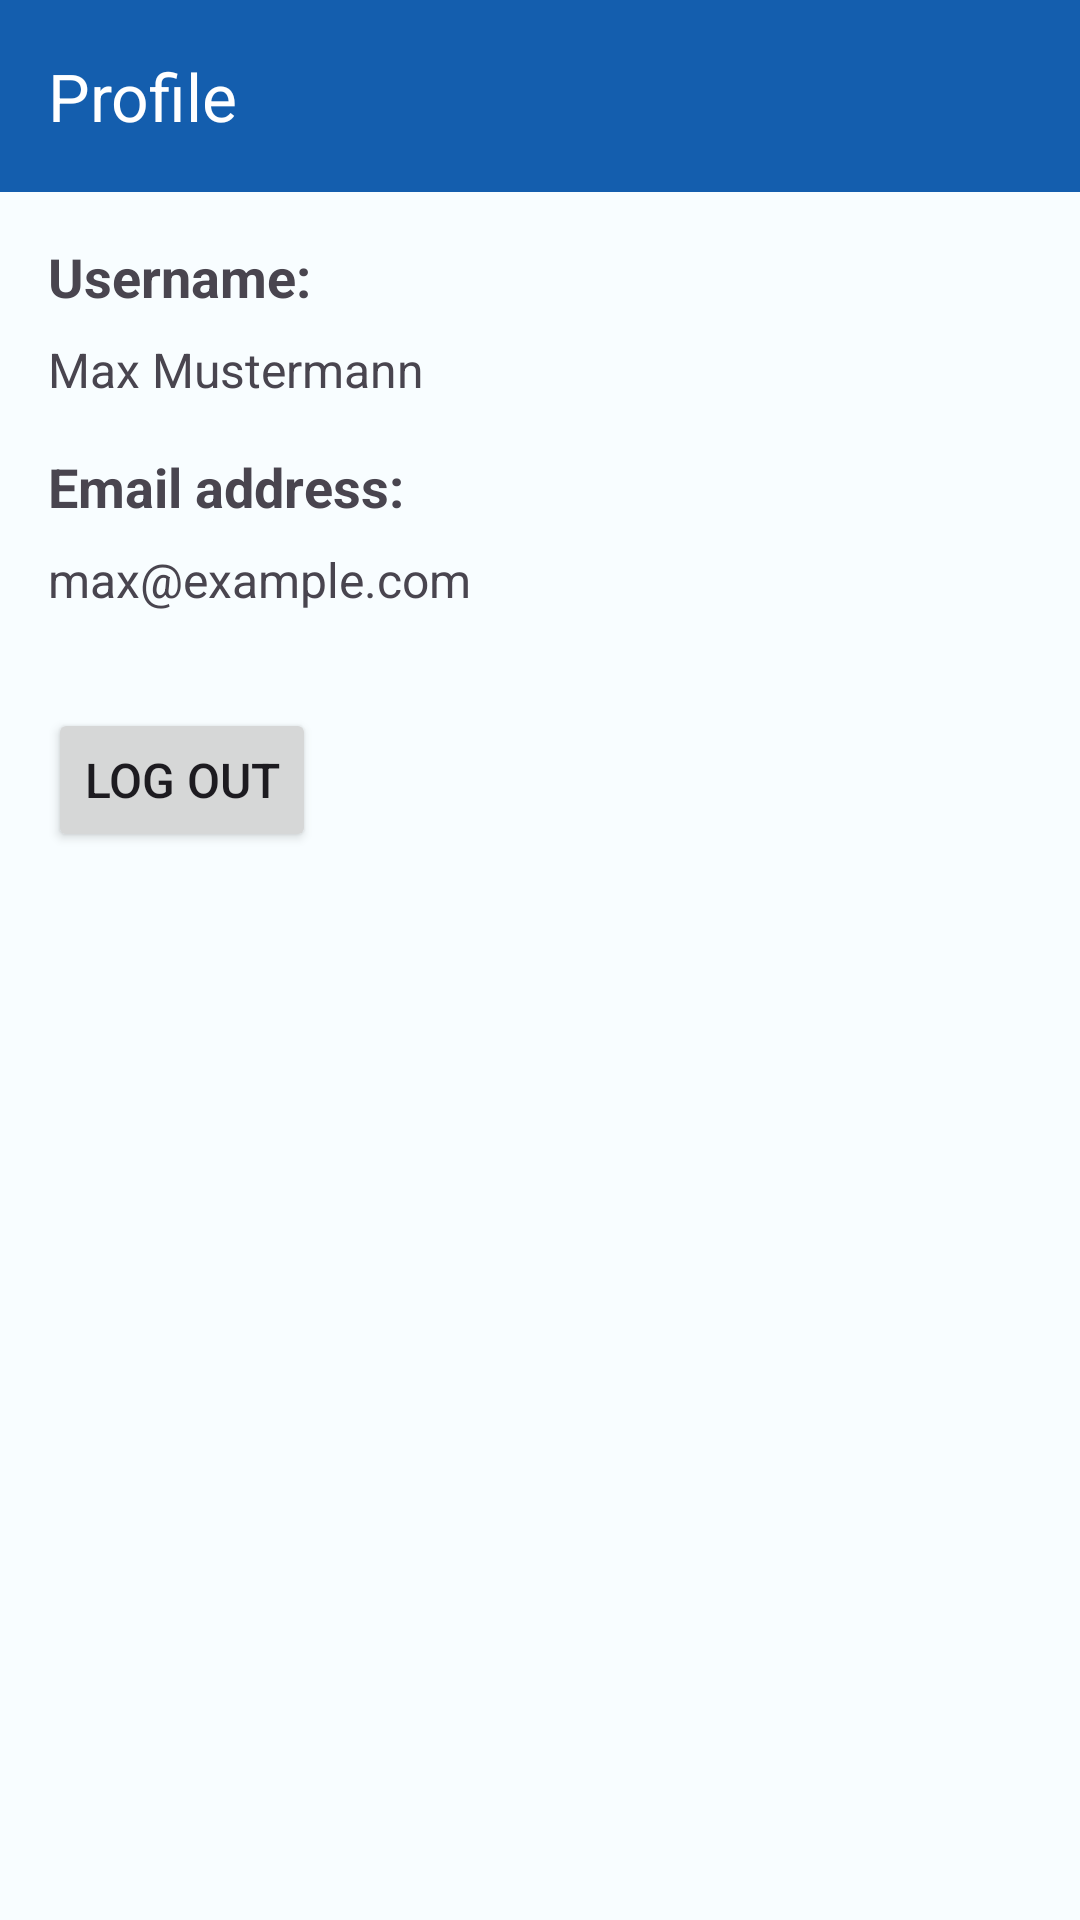

The Android layout XML behind this screen, and the referenced resources:
<!-- AndroidManifest.xml: application theme Theme.YuGiOh_TCG_DeckMaster -->
<!-- res/layout/fragment_profile.xml -->
<?xml version="1.0" encoding="utf-8"?>
<androidx.constraintlayout.widget.ConstraintLayout
    xmlns:android="http://schemas.android.com/apk/res/android"
    xmlns:app="http://schemas.android.com/apk/res-auto"
    xmlns:tools="http://schemas.android.com/tools"
    android:layout_width="match_parent"
    android:layout_height="match_parent">

    
    <com.google.android.material.appbar.MaterialToolbar
        android:id="@+id/mtProfile"
        android:layout_width="0dp"
        android:layout_height="wrap_content"
        android:background="?attr/colorPrimary"
        android:minHeight="?attr/actionBarSize"
        android:theme="?attr/actionBarTheme"
        app:layout_constraintEnd_toEndOf="parent"
        app:layout_constraintStart_toStartOf="parent"
        app:layout_constraintTop_toTopOf="parent"
        app:navigationIcon="@drawable/baseline_arrow_back_24"
        app:navigationIconTint="?attr/colorOnPrimary"
        app:title="Profile"
        app:titleTextColor="?attr/colorOnPrimary" />

    

    

    <TextView
        android:id="@+id/textViewUsernameLabel"
        android:layout_width="wrap_content"
        android:layout_height="wrap_content"
        android:layout_marginStart="16dp"
        android:layout_marginTop="16dp"
        android:text="Username:"
        android:textSize="18sp"
        android:textStyle="bold"
        app:layout_constraintStart_toStartOf="parent"
        app:layout_constraintTop_toBottomOf="@id/mtProfile" />

    <TextView
        android:id="@+id/textViewUsername"
        android:layout_width="wrap_content"
        android:layout_height="wrap_content"
        android:layout_marginStart="16dp"
        android:layout_marginTop="8dp"
        android:text="Max Mustermann"
        android:textSize="16sp"
        app:layout_constraintStart_toStartOf="parent"
        app:layout_constraintTop_toBottomOf="@+id/textViewUsernameLabel" />

    <TextView
        android:id="@+id/textViewEmailLabel"
        android:layout_width="wrap_content"
        android:layout_height="wrap_content"
        android:layout_marginStart="16dp"
        android:layout_marginTop="16dp"
        android:text="Email address:"
        android:textSize="18sp"
        android:textStyle="bold"
        app:layout_constraintStart_toStartOf="parent"
        app:layout_constraintTop_toBottomOf="@id/textViewUsername" />

    

    <TextView
        android:id="@+id/textViewEmail"
        android:layout_width="wrap_content"
        android:layout_height="wrap_content"
        android:layout_marginStart="16dp"
        android:layout_marginTop="8dp"
        android:text="max@example.com"
        android:textSize="16sp"
        app:layout_constraintStart_toStartOf="parent"
        app:layout_constraintTop_toBottomOf="@+id/textViewEmailLabel" />

    <Button
        android:id="@+id/buttonLogOut"
        android:layout_width="wrap_content"
        android:layout_height="wrap_content"
        android:layout_marginStart="16dp"
        android:layout_marginTop="32dp"
        android:text="Log out"
        android:textSize="16sp"
        app:layout_constraintStart_toStartOf="parent"
        app:layout_constraintTop_toBottomOf="@id/textViewEmail" />

</androidx.constraintlayout.widget.ConstraintLayout>
<!-- resources referenced by this layout -->
<resources>
  <style name="Theme.YuGiOh_TCG_DeckMaster" parent="Base.Theme.YuGiOh_TCG_DeckMaster" />
  <style name="Base.Theme.YuGiOh_TCG_DeckMaster" parent="Theme.Material3.Light.NoActionBar">
          <item name="colorPrimary">@color/md_theme_light_primary</item>
          <item name="colorOnPrimary">@color/md_theme_light_onPrimary</item>
          <item name="colorPrimaryContainer">@color/md_theme_light_primaryContainer</item>
          <item name="colorOnPrimaryContainer">@color/md_theme_light_onPrimaryContainer</item>
          <item name="colorSecondary">@color/md_theme_light_secondary</item>
          <item name="colorOnSecondary">@color/md_theme_light_onSecondary</item>
          <item name="colorSecondaryContainer">@color/md_theme_light_secondaryContainer</item>
          <item name="colorOnSecondaryContainer">@color/md_theme_light_onSecondaryContainer</item>
          <item name="colorTertiary">@color/md_theme_light_tertiary</item>
          <item name="colorOnTertiary">@color/md_theme_light_onTertiary</item>
          <item name="colorTertiaryContainer">@color/md_theme_light_tertiaryContainer</item>
          <item name="colorOnTertiaryContainer">@color/md_theme_light_onTertiaryContainer</item>
          <item name="colorError">@color/md_theme_light_error</item>
          <item name="colorErrorContainer">@color/md_theme_light_errorContainer</item>
          <item name="colorOnError">@color/md_theme_light_onError</item>
          <item name="colorOnErrorContainer">@color/md_theme_light_onErrorContainer</item>
          <item name="android:colorBackground">@color/md_theme_light_background</item>
          <item name="colorOnBackground">@color/md_theme_light_onBackground</item>
          <item name="colorSurface">@color/md_theme_light_surface</item>
          <item name="colorOnSurface">@color/md_theme_light_onSurface</item>
          <item name="colorSurfaceVariant">@color/md_theme_light_surfaceVariant</item>
          <item name="colorOnSurfaceVariant">@color/md_theme_light_onSurfaceVariant</item>
          <item name="colorOutline">@color/md_theme_light_outline</item>
          <item name="colorOnSurfaceInverse">@color/md_theme_light_inverseOnSurface</item>
          <item name="colorSurfaceInverse">@color/md_theme_light_inverseSurface</item>
          <item name="colorPrimaryInverse">@color/md_theme_light_inversePrimary</item>
      </style>
  <color name="md_theme_light_primary">#145EAE</color>
  <color name="md_theme_light_onPrimary">#FFFFFF</color>
  <color name="md_theme_light_primaryContainer">#D5E3FF</color>
  <color name="md_theme_light_onPrimaryContainer">#001B3C</color>
  <color name="md_theme_light_secondary">#7D00FA</color>
  <color name="md_theme_light_onSecondary">#FFFFFF</color>
  <color name="md_theme_light_secondaryContainer">#ECDCFF</color>
  <color name="md_theme_light_onSecondaryContainer">#270057</color>
  <color name="md_theme_light_tertiary">#C00100</color>
  <color name="md_theme_light_onTertiary">#FFFFFF</color>
  <color name="md_theme_light_tertiaryContainer">#FFDAD4</color>
  <color name="md_theme_light_onTertiaryContainer">#410000</color>
  <color name="md_theme_light_error">#BA1A1A</color>
  <color name="md_theme_light_errorContainer">#FFDAD6</color>
  <color name="md_theme_light_onError">#FFFFFF</color>
  <color name="md_theme_light_onErrorContainer">#410002</color>
  <color name="md_theme_light_background">#F8FDFF</color>
  <color name="md_theme_light_onBackground">#001F25</color>
  <color name="md_theme_light_surface">#F8FDFF</color>
  <color name="md_theme_light_onSurface">#001F25</color>
  <color name="md_theme_light_surfaceVariant">#E0E2EC</color>
  <color name="md_theme_light_onSurfaceVariant">#43474E</color>
  <color name="md_theme_light_outline">#74777F</color>
  <color name="md_theme_light_inverseOnSurface">#D6F6FF</color>
  <color name="md_theme_light_inverseSurface">#00363F</color>
  <color name="md_theme_light_inversePrimary">#A7C8FF</color>
</resources>
